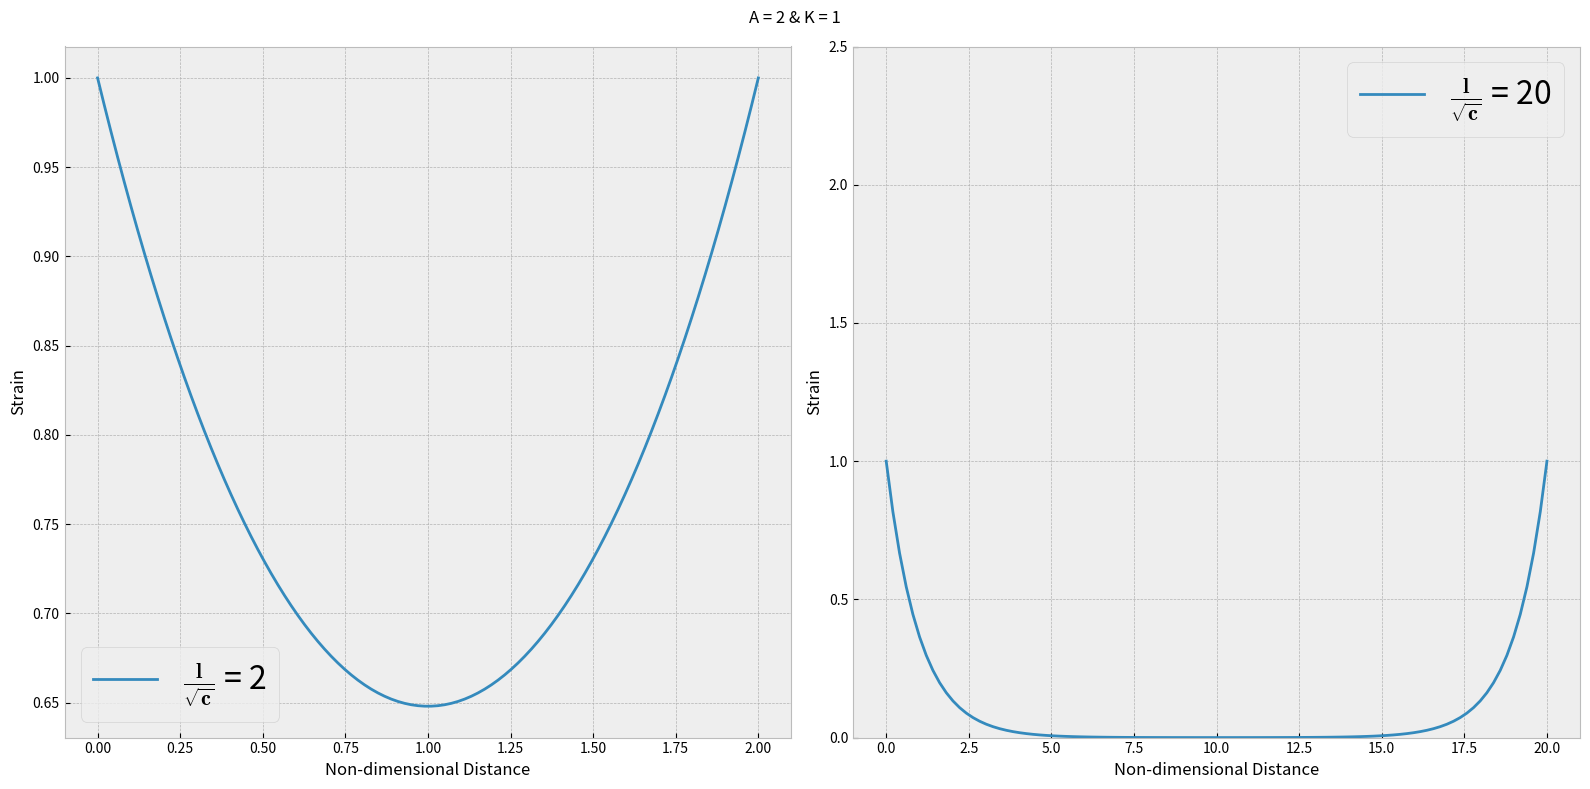

Reproduce this figure in Python.
import numpy as np
import matplotlib.pyplot as plt
plt.style.use('bmh')
def epsilon_2(x, A, S, l, c):
    return A - S  * np.sqrt(c) / np.sinh(l/(2 * np.sqrt(c)))  * np.cosh((2 * x - l)/(2*np.sqrt(c)))

def epsilon_1(x, A, K, l, c):
    A = 0
    return A + (K - A) / np.cosh(l/2/np.sqrt(c)) * np.cosh((2 * x - l)/2/np.sqrt(c))
plt.rc('legend',fontsize='medium') # using a named size


fig, (ax, ay) = plt.subplots(1, 2, figsize=(16, 8))
aa = np.linspace(0, 2, 100)
ax.plot(aa, epsilon_1(aa, 2, 1, 2, 1), label=r"$\mathbf{\frac{l}{\sqrt{c}}}$ = 2")
ax.set_xlabel("Non-dimensional Distance")
ax.set_ylabel("Strain")

aa = np.linspace(0, 20, 100)
ay.plot(aa, epsilon_1(aa, 2, 1, 20, 1), label=r"$\mathbf{\frac{l}{\sqrt{c}}}$ = 20")
ay.set_xlabel("Non-dimensional Distance")
ay.set_ylabel("Strain")
ax.legend(fontsize="23")
ay.legend(fontsize="23")
plt.suptitle("A = 2 & K = 1")
#ax.set_ylim((0, 1.25))
ay.set_ylim((0, 2.5))

plt.tight_layout()
plt.show()
